Labelled photos from "sneakers_-identification", an image-classification folder in ryounasso/sneakers_-identification. The possible labels are: Converse, Vans Old Skool, Adidas Stan Smith, Adidas Yeezy Boost.

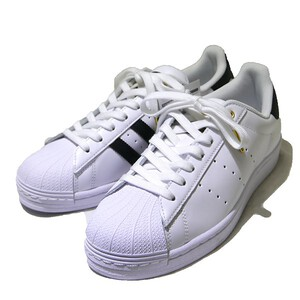
Label: Adidas Stan Smith

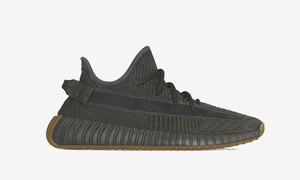
Label: Adidas Yeezy Boost

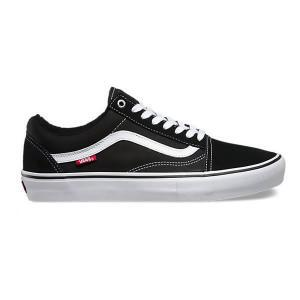
Label: Vans Old Skool

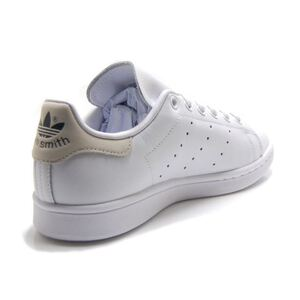
Label: Adidas Stan Smith

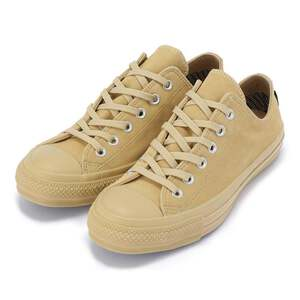
Label: Converse

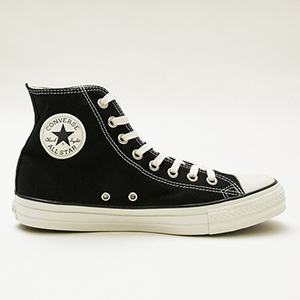
Label: Converse
